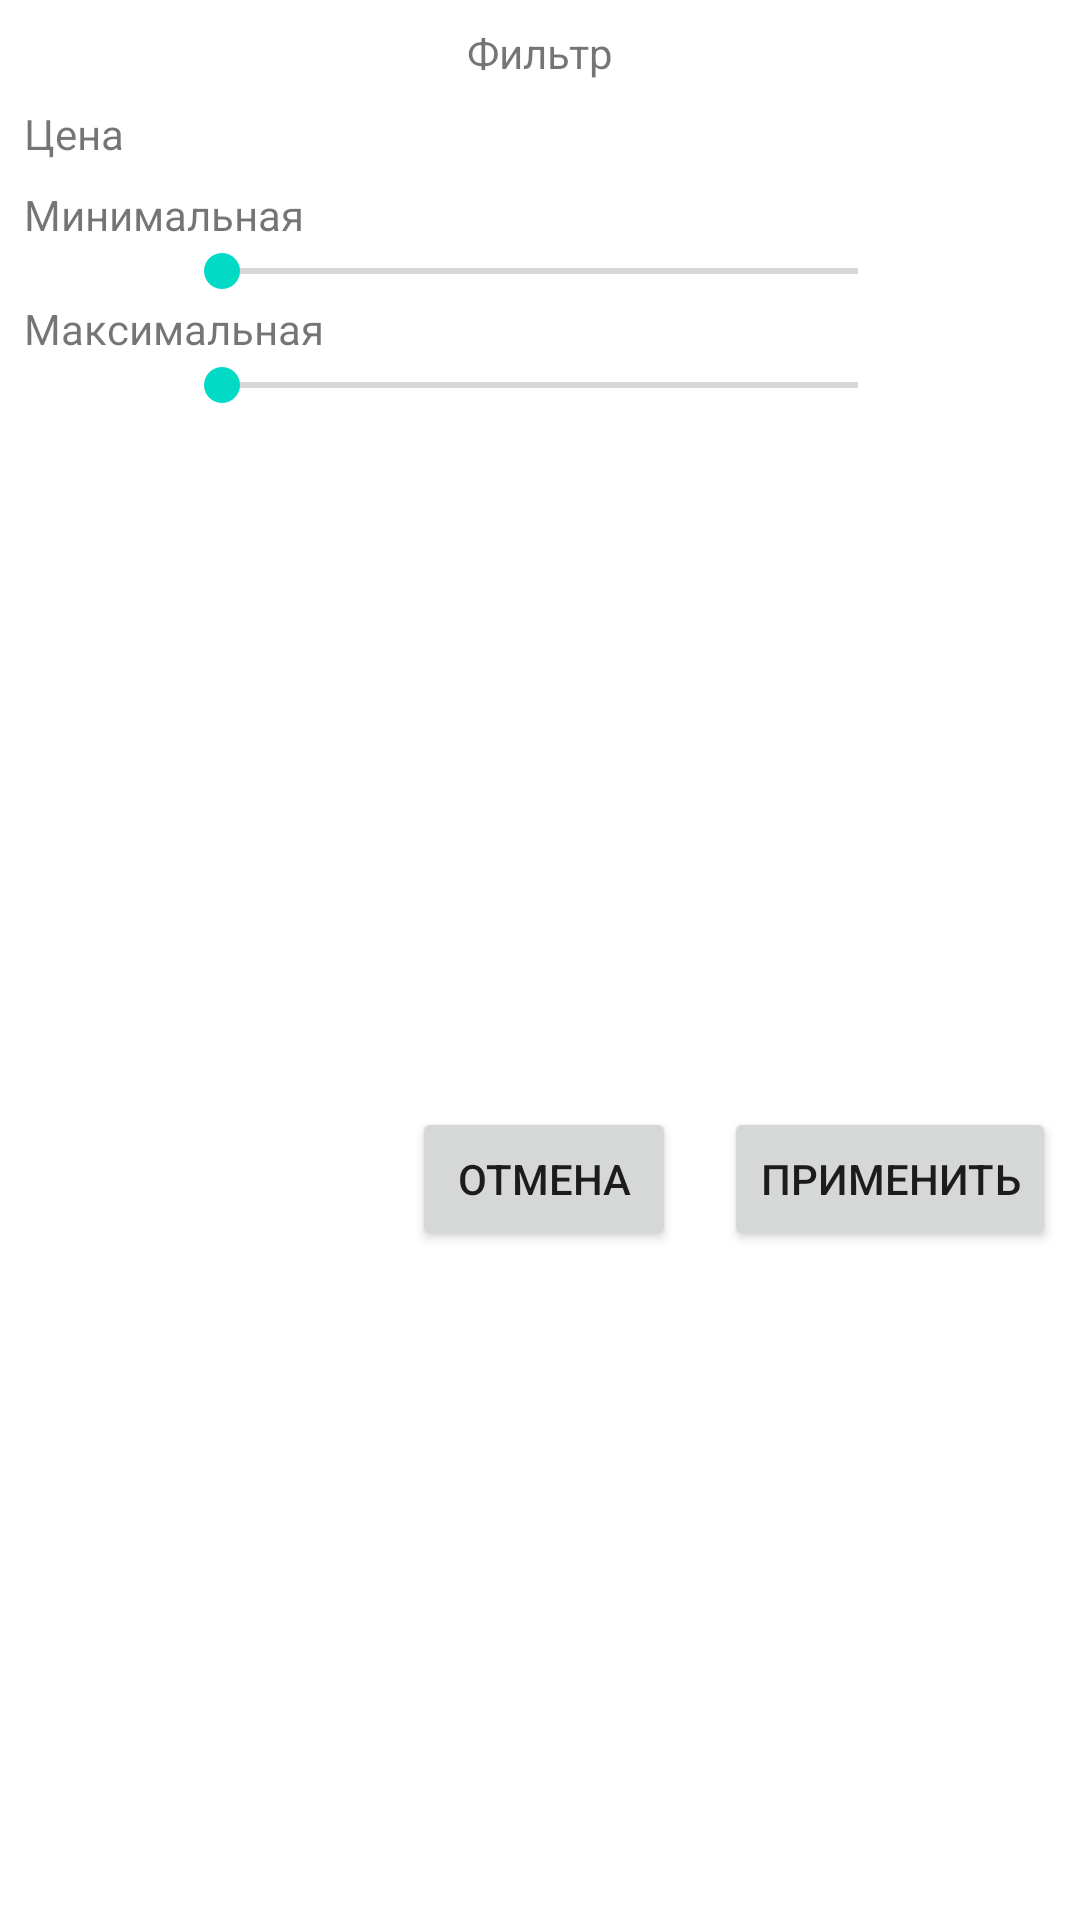

Android layout source for this screen:
<!-- AndroidManifest.xml: application theme Theme.DiplomApplication -->
<!-- res/layout/fragment_filter_dialog.xml -->
<?xml version="1.0" encoding="utf-8"?>
<androidx.constraintlayout.widget.ConstraintLayout xmlns:android="http://schemas.android.com/apk/res/android"
    xmlns:app="http://schemas.android.com/apk/res-auto"
    android:layout_width="match_parent"
    android:layout_height="wrap_content">

    <Button
        android:id="@+id/buttonYes"
        android:layout_width="wrap_content"
        android:layout_height="wrap_content"
        android:layout_marginTop="8dp"
        android:layout_marginEnd="8dp"
        android:layout_marginBottom="8dp"
        android:text="Применить"
        app:layout_constraintBottom_toBottomOf="parent"
        app:layout_constraintEnd_toEndOf="parent"
        app:layout_constraintTop_toBottomOf="@+id/filterList" />

    <Button
        android:id="@+id/buttonNo"
        android:layout_width="wrap_content"
        android:layout_height="wrap_content"
        android:layout_marginStart="8dp"
        android:layout_marginTop="8dp"
        android:layout_marginEnd="16dp"
        android:layout_marginBottom="8dp"
        android:text="Отмена"
        app:layout_constraintBottom_toBottomOf="parent"
        app:layout_constraintEnd_toStartOf="@+id/buttonYes"
        app:layout_constraintHorizontal_bias="1.0"
        app:layout_constraintStart_toStartOf="parent"
        app:layout_constraintTop_toBottomOf="@+id/filterList" />

    <androidx.recyclerview.widget.RecyclerView
        android:id="@+id/filterList"
        android:layout_width="0dp"
        android:layout_height="wrap_content"
        android:layout_marginStart="8dp"
        android:layout_marginTop="8dp"
        android:layout_marginEnd="8dp"
        app:layout_constraintEnd_toEndOf="parent"
        app:layout_constraintHorizontal_bias="1.0"
        app:layout_constraintStart_toStartOf="parent"
        app:layout_constraintTop_toBottomOf="@+id/constraintLayout" />

    <TextView
        android:id="@+id/filterTitle"
        android:layout_width="wrap_content"
        android:layout_height="wrap_content"
        android:layout_marginStart="8dp"
        android:layout_marginTop="8dp"
        android:layout_marginEnd="8dp"
        android:text="Фильтр"
        app:layout_constraintEnd_toEndOf="parent"
        app:layout_constraintStart_toStartOf="parent"
        app:layout_constraintTop_toTopOf="parent" />

    <androidx.constraintlayout.widget.ConstraintLayout
        android:id="@+id/constraintLayout"
        android:layout_width="0dp"
        android:layout_height="wrap_content"
        android:layout_marginStart="8dp"
        android:layout_marginTop="8dp"
        android:layout_marginEnd="8dp"
        app:layout_constraintEnd_toEndOf="parent"
        app:layout_constraintStart_toStartOf="parent"
        app:layout_constraintTop_toBottomOf="@+id/filterTitle">

        <TextView
            android:id="@+id/filterPrice"
            android:layout_width="wrap_content"
            android:layout_height="wrap_content"
            android:text="Цена"
            app:layout_constraintStart_toStartOf="parent"
            app:layout_constraintTop_toTopOf="parent" />

        <TextView
            android:id="@+id/textView2"
            android:layout_width="wrap_content"
            android:layout_height="wrap_content"
            android:layout_marginTop="8dp"
            android:text="Минимальная"
            app:layout_constraintStart_toStartOf="parent"
            app:layout_constraintTop_toBottomOf="@+id/filterPrice" />

        <SeekBar
            android:id="@+id/seekBarPriceMin"
            android:layout_width="0dp"
            android:layout_height="0dp"
            app:layout_constraintBottom_toBottomOf="@+id/filterMinPriceLeft"
            app:layout_constraintEnd_toStartOf="@+id/filterMinPriceRight"
            app:layout_constraintHorizontal_bias="0.0"
            app:layout_constraintStart_toEndOf="@+id/filterMinPriceLeft"
            app:layout_constraintTop_toBottomOf="@+id/textView2" />

        <TextView
            android:id="@+id/textView3"
            android:layout_width="wrap_content"
            android:layout_height="wrap_content"
            android:text="Максимальная"
            app:layout_constraintStart_toStartOf="parent"
            app:layout_constraintTop_toBottomOf="@+id/seekBarPriceMin" />

        <SeekBar
            android:id="@+id/seekBarPriceMax"
            android:layout_width="0dp"
            android:layout_height="0dp"
            app:layout_constraintBottom_toBottomOf="@+id/filterMaxPriceLeft"
            app:layout_constraintEnd_toStartOf="@+id/filterMaxPriceRight"
            app:layout_constraintStart_toEndOf="@+id/filterMaxPriceLeft"
            app:layout_constraintTop_toBottomOf="@+id/textView3" />

        <TextView
            android:id="@+id/filterMinPriceRight"
            android:layout_width="50dp"
            android:layout_height="wrap_content"
            app:layout_constraintEnd_toEndOf="parent"
            app:layout_constraintTop_toBottomOf="@+id/textView2" />

        <TextView
            android:id="@+id/filterMinPriceLeft"
            android:layout_width="50dp"
            android:layout_height="wrap_content"
            app:layout_constraintStart_toStartOf="parent"
            app:layout_constraintTop_toBottomOf="@+id/textView2" />

        <TextView
            android:id="@+id/filterMaxPriceRight"
            android:layout_width="50dp"
            android:layout_height="wrap_content"
            app:layout_constraintBottom_toBottomOf="parent"
            app:layout_constraintEnd_toEndOf="parent"
            app:layout_constraintTop_toBottomOf="@+id/textView3" />

        <TextView
            android:id="@+id/filterMaxPriceLeft"
            android:layout_width="50dp"
            android:layout_height="wrap_content"
            app:layout_constraintBottom_toBottomOf="parent"
            app:layout_constraintStart_toStartOf="parent"
            app:layout_constraintTop_toBottomOf="@+id/textView3" />

        <TextView
            android:id="@+id/filterMinPriceValue"
            android:layout_width="wrap_content"
            android:layout_height="wrap_content"
            android:layout_marginStart="8dp"
            android:layout_marginTop="8dp"
            app:layout_constraintStart_toEndOf="@+id/textView2"
            app:layout_constraintTop_toBottomOf="@+id/filterPrice" />

        <TextView
            android:id="@+id/filterMaxPriceValue"
            android:layout_width="wrap_content"
            android:layout_height="wrap_content"
            android:layout_marginStart="8dp"
            app:layout_constraintStart_toEndOf="@+id/textView3"
            app:layout_constraintTop_toBottomOf="@+id/filterMinPriceLeft" />

    </androidx.constraintlayout.widget.ConstraintLayout>
</androidx.constraintlayout.widget.ConstraintLayout>
<!-- resources referenced by this layout -->
<resources>
  <style name="Theme.DiplomApplication" parent="Basic">
  
      </style>
  <style name="Basic" parent="Theme.MaterialComponents.DayNight.DarkActionBar">
          
          <item name="colorPrimary">@color/background_dark</item>
          <item name="colorPrimaryVariant">@color/accent_dark</item>
          <item name="colorOnPrimary">@color/white</item>
          
          <item name="colorSecondary">@color/teal_200</item>
          <item name="colorSecondaryVariant">@color/teal_700</item>
          <item name="colorOnSecondary">@color/black</item>
          
          <item name="android:statusBarColor">@color/background_dark</item>
  
          
          <item name="materialButtonStyle">@style/BasicButton</item>
      </style>
  <color name="background_dark">#FF211f20</color>
  <color name="accent_dark">#387A40</color>
  <color name="white">#FFFFFFFF</color>
  <color name="teal_200">#FF03DAC5</color>
  <color name="teal_700">#FF018786</color>
  <color name="black">#FF000000</color>
  <style name="BasicButton" parent="Widget.MaterialComponents.Button">
          <item name="android:backgroundTint">@color/background_light</item>
          <item name="android:textColor">@color/white</item>
      </style>
  <color name="background_light">#FF2c2a2b</color>
</resources>
